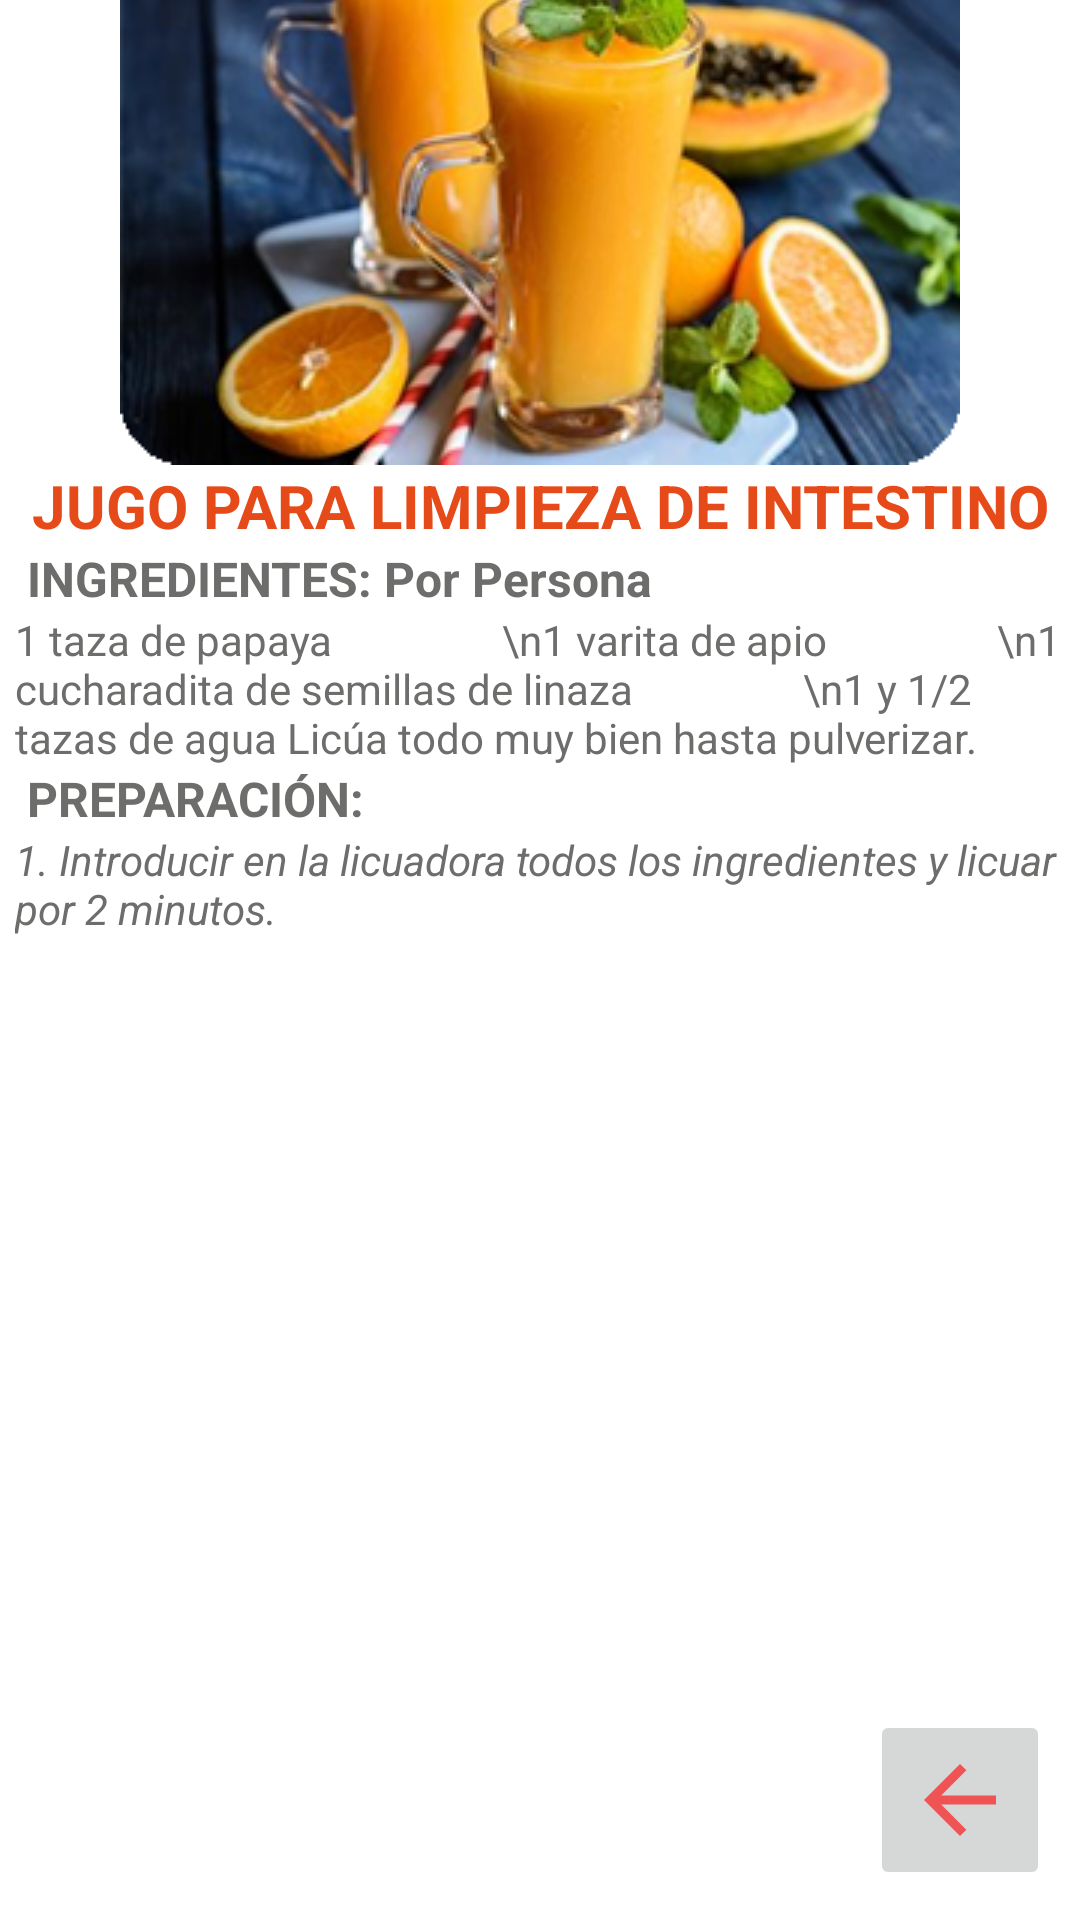

Write the Android layout XML for this screen, with the resource values it uses.
<!-- AndroidManifest.xml: application theme Theme.MyApp01 -->
<!-- res/layout/xbebida_1.xml -->
<?xml version="1.0" encoding="utf-8"?>
<androidx.constraintlayout.widget.ConstraintLayout xmlns:android="http://schemas.android.com/apk/res/android"
    xmlns:app="http://schemas.android.com/apk/res-auto"
    xmlns:tools="http://schemas.android.com/tools"
    android:layout_width="match_parent"
    android:layout_height="match_parent"
    android:background="@color/TexFiel2">

    <ScrollView
        android:id="@+id/scrollView2"
        android:layout_width="350dp"
        android:layout_height="651dp"
        android:layout_marginStart="5dp"
        android:layout_marginTop="10dp"
        android:layout_marginEnd="5dp"
        app:layout_constraintBottom_toTopOf="@+id/imageButton"
        app:layout_constraintEnd_toEndOf="parent"
        app:layout_constraintStart_toStartOf="parent"
        app:layout_constraintTop_toTopOf="parent">

        <LinearLayout
            android:layout_width="match_parent"
            android:layout_height="wrap_content"
            android:orientation="vertical">

            <ImageButton
                android:id="@+id/ibtn"
                android:layout_width="280dp"
                android:layout_height="190dp"
                android:layout_gravity="center"
                android:background="#FFFFFF"
                android:foregroundGravity="center"
                android:scaleType="center"
                app:srcCompat="@drawable/bebida1" />

            <TextView
                android:id="@+id/textView3"
                android:layout_width="match_parent"
                android:layout_height="wrap_content"
                android:gravity="center"
                android:text="JUGO PARA LIMPIEZA DE INTESTINO"
                android:textColor="#E64A19"
                android:textSize="20sp"
                android:textStyle="bold" />

            <TextView
                android:id="@+id/textView16"
                android:layout_width="match_parent"
                android:layout_height="wrap_content"
                android:text=" INGREDIENTES: Por Persona"
                android:textColor="#6D6E6C"
                android:textSize="16sp"
                android:textStyle="normal|bold" />

            <TextView
                android:id="@+id/editTextTextMultiLine"
                android:layout_width="match_parent"
                android:layout_height="wrap_content"
                android:ems="10"
                android:gravity="start|top"
                android:inputType="textMultiLine"
                android:text="1 taza de papaya
                \n1 varita de apio
                \n1 cucharadita de semillas de linaza
                \n1 y 1/2 tazas de agua Licúa todo muy bien hasta pulverizar."
                android:textColor="#6D6E6C"
                android:textSize="14sp" />

            <TextView
                android:id="@+id/textView17"
                android:layout_width="match_parent"
                android:layout_height="wrap_content"
                android:text=" PREPARACIÓN:"
                android:textColor="#6D6E6C"
                android:textSize="16sp"
                android:textStyle="bold" />

            <TextView
                android:id="@+id/editTextTextMultiLine2"
                android:layout_width="match_parent"
                android:layout_height="wrap_content"
                android:ems="10"
                android:gravity="start|top"
                android:inputType="textMultiLine"
                android:text="1. Introducir en la licuadora todos los ingredientes y licuar por 2 minutos."
                android:textColor="#6D6E6C"
                android:textSize="14sp"
                android:textStyle="italic" />

        </LinearLayout>
    </ScrollView>

    <ImageButton
        android:id="@+id/imageButton"
        android:layout_width="60dp"
        android:layout_height="60dp"
        android:layout_marginEnd="10dp"
        android:layout_marginBottom="10dp"
        android:scaleType="fitCenter"
        app:layout_constraintBottom_toBottomOf="parent"
        app:layout_constraintEnd_toEndOf="parent"
        app:srcCompat="@drawable/ic_baseline_arrow_back" />


</androidx.constraintlayout.widget.ConstraintLayout>
<!-- resources referenced by this layout -->
<resources>
  <color name="TexFiel2">#ffffff</color>
  <!-- drawable bebida1: png bitmap (drawable, 105366 bytes) -->
  <!-- drawable ic_baseline_arrow_back (drawable) -->
  <vector android:autoMirrored="true" android:height="24dp"
      android:tint="#EF5353" android:viewportHeight="24"
      android:viewportWidth="24" android:width="24dp" xmlns:android="http://schemas.android.com/apk/res/android">
      <path android:fillColor="@android:color/white" android:pathData="M20,11H7.83l5.59,-5.59L12,4l-8,8 8,8 1.41,-1.41L7.83,13H20v-2z"/>
  </vector>
  <style name="Theme.MyApp01" parent="Theme.MaterialComponents.DayNight.NoActionBar">
          
          <item name="colorPrimary">@color/teal_700</item>
          <item name="colorPrimaryVariant">@color/purple_700</item>
          <item name="colorOnPrimary">@color/white</item>
          
          <item name="colorSecondary">@color/teal_200</item>
          <item name="colorSecondaryVariant">@color/teal_700</item>
          <item name="colorOnSecondary">@color/black</item>
          
          <item name="android:statusBarColor" tools:targetApi="l">?attr/colorPrimaryVariant</item>
          
      </style>
  <color name="teal_700">#FF018786</color>
  <color name="purple_700">#3F51B5</color>
  <color name="white">#FFFEFE</color>
  <color name="teal_200">#FF03DAC5</color>
  <color name="black">#FF000000</color>
</resources>
